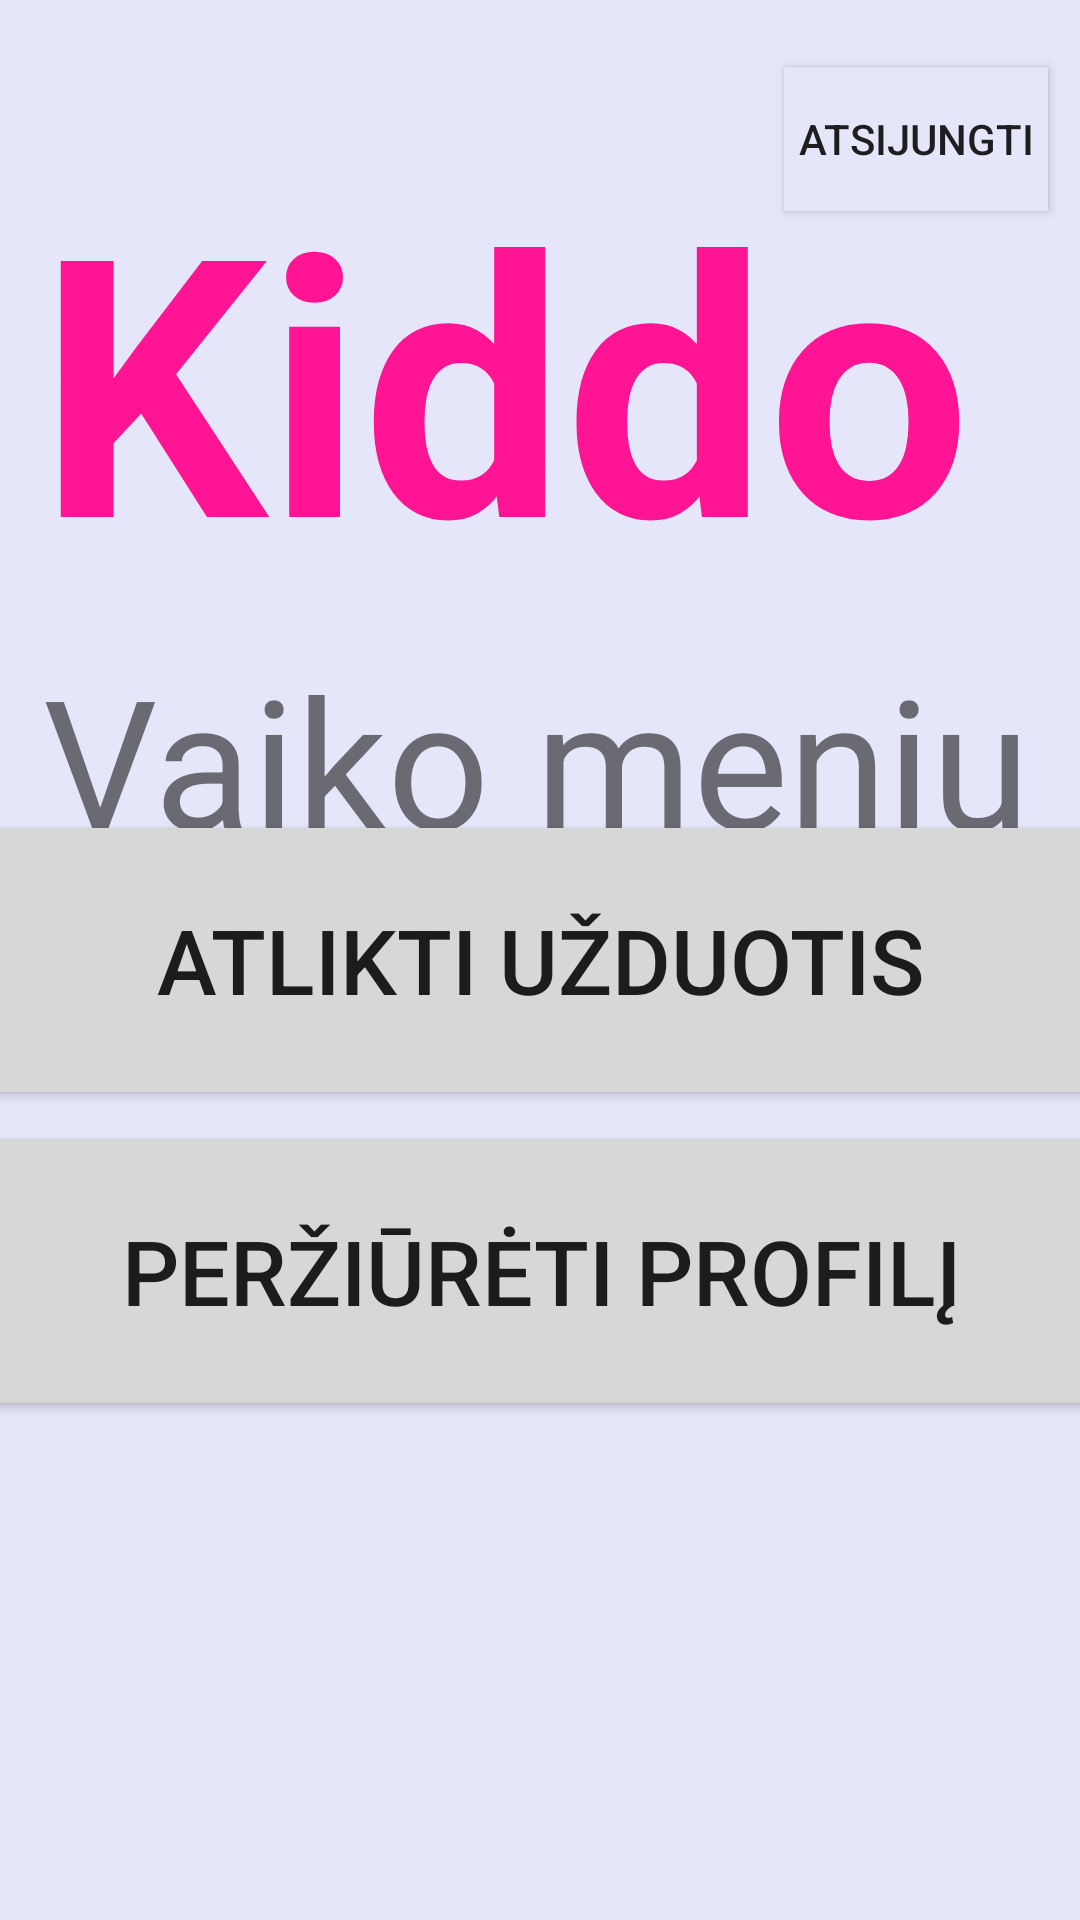

This screen was rendered from an Android layout file. Write that file and the resources it references.
<!-- AndroidManifest.xml: application theme AppTheme -->
<!-- res/layout/kid_menu_activity.xml -->
<?xml version="1.0" encoding="utf-8"?>
<androidx.constraintlayout.widget.ConstraintLayout xmlns:android="http://schemas.android.com/apk/res/android"
    xmlns:app="http://schemas.android.com/apk/res-auto"
    xmlns:tools="http://schemas.android.com/tools"
    android:layout_width="match_parent"
    android:layout_height="match_parent"
    android:background="#E6E6FA">

    <TextView
        android:id="@+id/meniuLoginVw"
        android:layout_width="331dp"
        android:layout_height="78dp"
        android:layout_marginTop="15dp"
        android:layout_marginBottom="228dp"
        android:text="Vaiko meniu"
        android:textSize="60sp"
        app:layout_constraintBottom_toBottomOf="parent"
        app:layout_constraintEnd_toEndOf="parent"
        app:layout_constraintHorizontal_bias="0.498"
        app:layout_constraintStart_toStartOf="parent"
        app:layout_constraintTop_toBottomOf="@+id/appName"
        app:layout_constraintVertical_bias="0.089" />

    <TextView
        android:id="@+id/appName"
        android:layout_width="335dp"
        android:layout_height="141dp"
        android:text="Kiddo"
        android:textColor="#FF1493"
        android:textSize="120sp"
        android:textStyle="bold"
        app:layout_constraintBottom_toBottomOf="parent"
        app:layout_constraintEnd_toEndOf="parent"
        app:layout_constraintStart_toStartOf="parent"
        app:layout_constraintTop_toTopOf="parent"
        app:layout_constraintVertical_bias="0.091" />

    <Button
        android:id="@+id/atliktiUzd"
        android:layout_width="580dp"
        android:layout_height="100dp"
        android:text="Atlikti užduotis"
        android:textSize="30sp"
        app:layout_constraintBottom_toBottomOf="parent"
        app:layout_constraintEnd_toEndOf="parent"
        app:layout_constraintStart_toStartOf="parent"
        app:layout_constraintTop_toTopOf="parent" />

    <Button
        android:id="@+id/skirtiZenkl"
        android:layout_width="580dp"
        android:layout_height="100dp"
        android:text="Peržiūrėti profilį"
        android:textSize="30sp"
        app:layout_constraintBottom_toBottomOf="parent"
        app:layout_constraintEnd_toEndOf="parent"
        app:layout_constraintStart_toStartOf="parent"
        app:layout_constraintTop_toTopOf="parent"
        app:layout_constraintVertical_bias="0.692" />

    <Button
        android:id="@+id/logout"
        android:layout_width="wrap_content"
        android:layout_height="wrap_content"
        android:background="#E6E6FA"
        android:text="Atsijungti"
        app:layout_constraintBottom_toBottomOf="parent"
        app:layout_constraintEnd_toEndOf="parent"
        app:layout_constraintHorizontal_bias="0.961"
        app:layout_constraintStart_toStartOf="parent"
        app:layout_constraintTop_toTopOf="parent"
        app:layout_constraintVertical_bias="0.038" />

</androidx.constraintlayout.widget.ConstraintLayout>
<!-- resources referenced by this layout -->
<resources>
  <style name="AppTheme" parent="Theme.AppCompat.Light.NoActionBar">
          
          <item name="colorPrimary">@color/colorPrimary</item>
          <item name="colorPrimaryDark">@color/colorPrimaryDark</item>
          <item name="colorAccent">@color/colorAccent</item>
          <item name="android:spinnerDropDownItemStyle">@style/mySpinnerItemStyle</item>
      </style>
  <style name="mySpinnerItemStyle" parent="@android:style/Widget.Holo.DropDownItem.Spinner">
          <item name="android:textSize">36sp</item>
      </style>
  <!-- not gathered from this repository: default colours our renderer supplied (Android Studio template values) -->
  <color name="colorPrimary">#FF6200EE</color>
  <color name="colorPrimaryDark">#FF3700B3</color>
  <color name="colorAccent">#FF03DAC5</color>
</resources>
